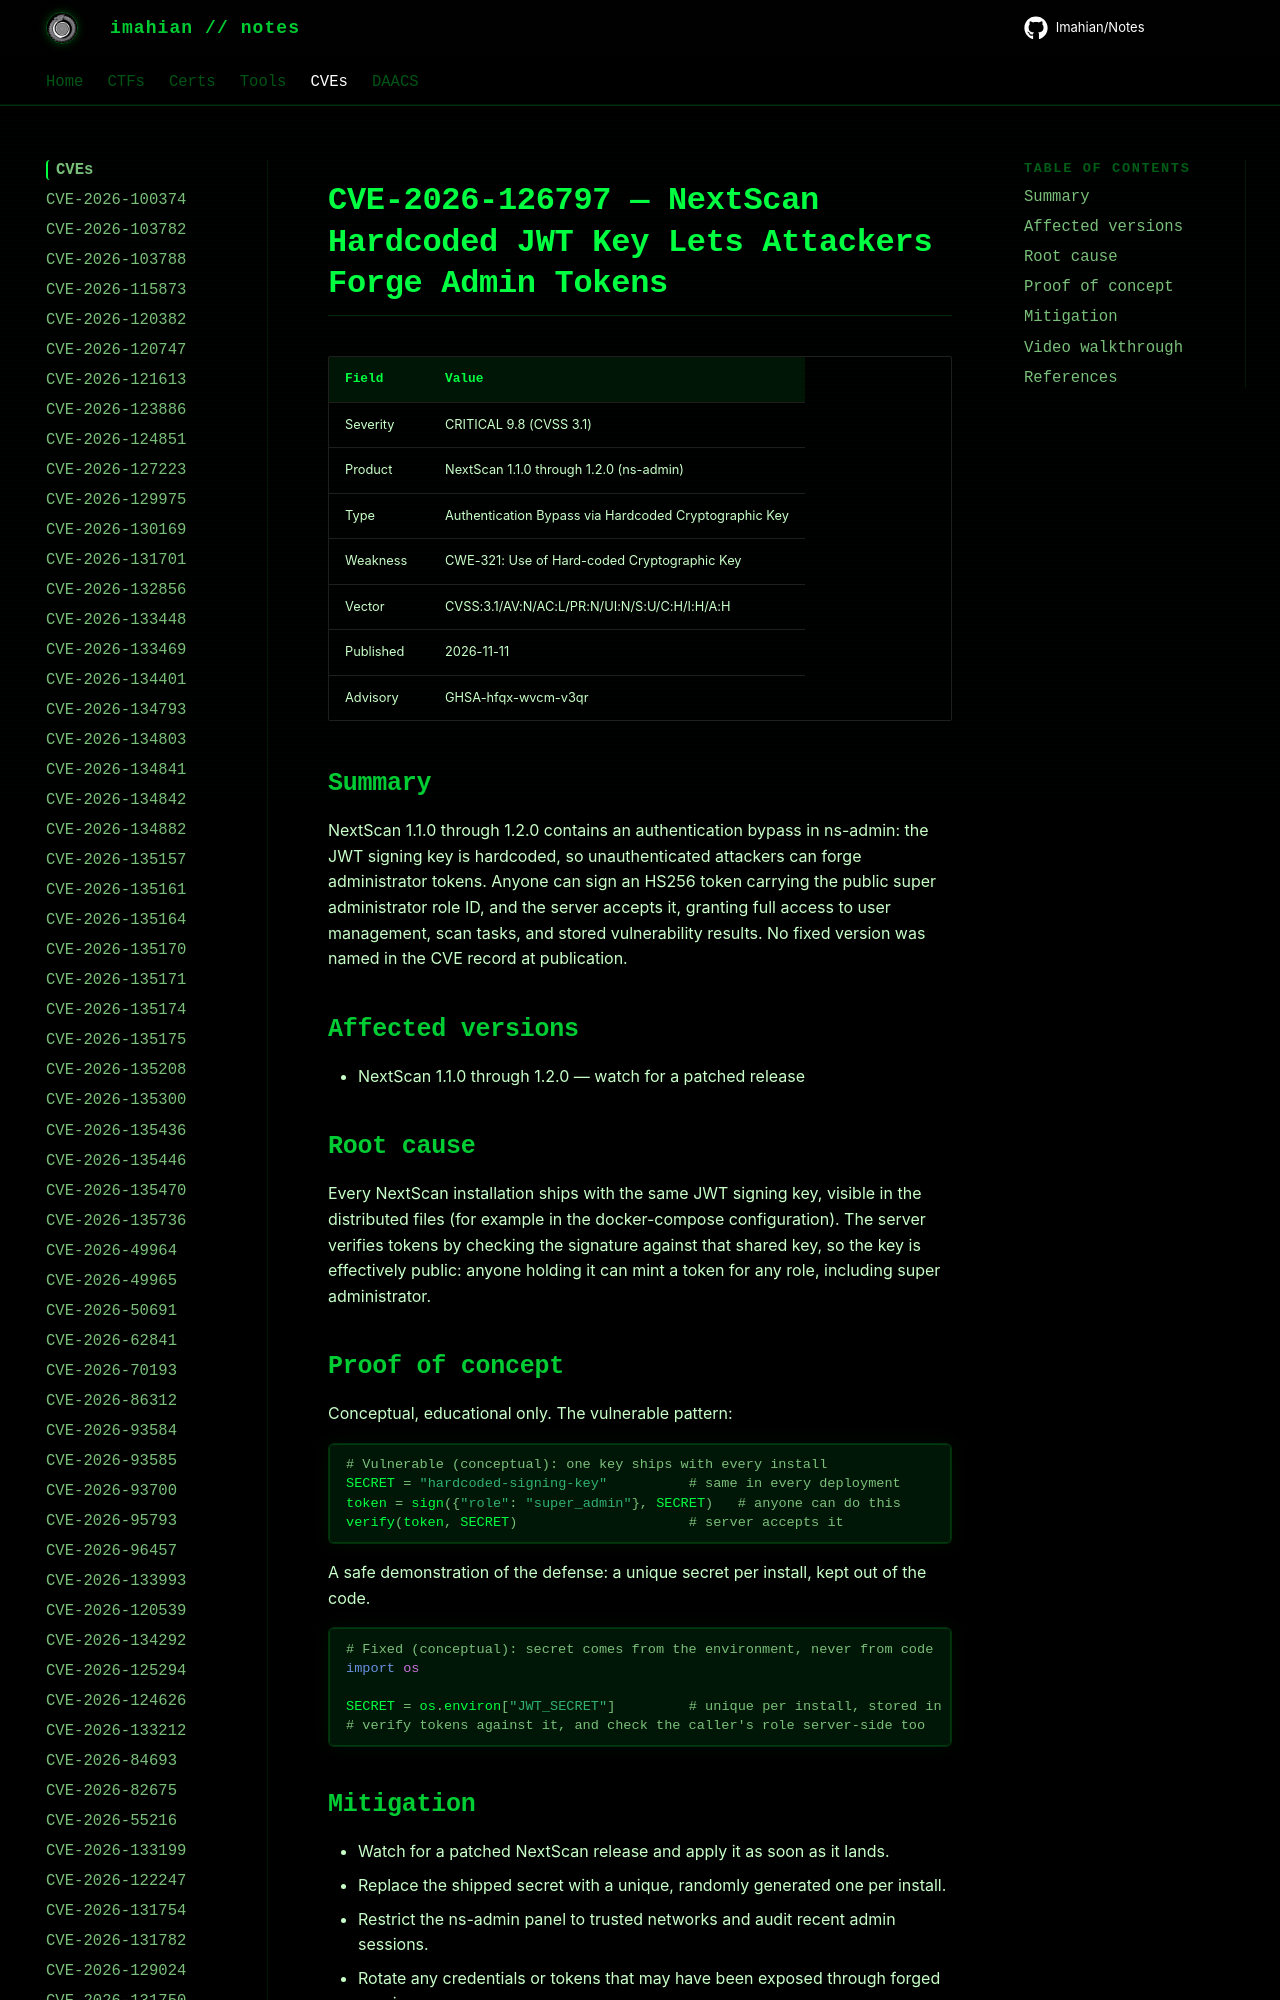

repository: Imahian/Notes · page: CVEs/CVE-2026-126797/index.html · generator: mkdocs

# CVE-2026-126797 — NextScan Hardcoded JWT Key Lets Attackers Forge Admin Tokens

| Field | Value |
|---|---|
| Severity | CRITICAL 9.8 (CVSS 3.1) |
| Product | NextScan 1.1.0 through 1.2.0 (ns-admin) |
| Type | A
